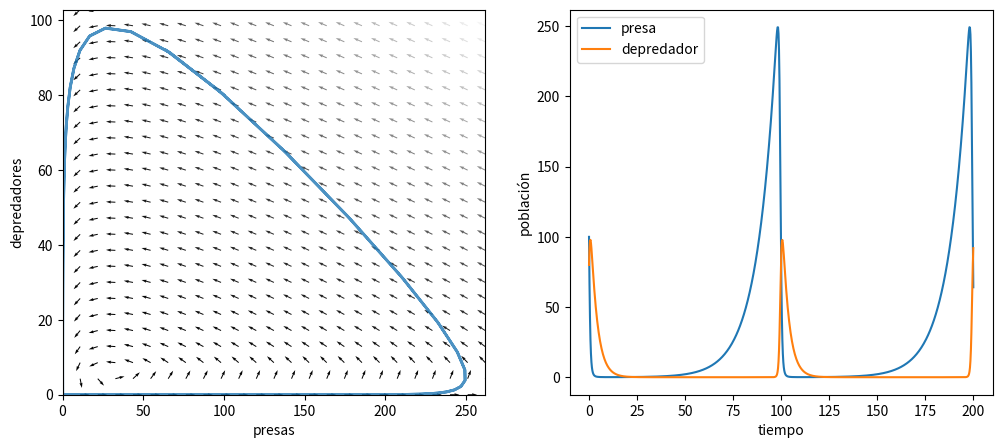

Recreate this plot in Python.
import numpy as np
import matplotlib.pyplot as plt 
from scipy.integrate import odeint

def df_dt(x, t, a, b, c, d):
    
    dx = a * x[0] - b * x[0] * x[1]
    dy = - c * x[1] + d * x[0] * x[1]
    return np.array([dx, dy])
# Parámetros
a = 0.1 
b = 0.02
c = 0.3
d = 0.01
# Condiciones iniciales
x0 = 100    # Presas
y0 = 80   # Depredadores
conds_iniciales = np.array([x0, y0])
# Condiciones para integración
tf = 200
N = 800
t = np.linspace(0, tf, N)
solucion_logistic = odeint(df_dt, conds_iniciales, t, args=(a, b, c, d))
n_max = np.max(solucion_logistic) * 1.10
fig, ax = plt.subplots(1,2)
fig.set_size_inches(12,5)
x_max = np.max(solucion_logistic[:,0]) * 1.05
y_max = np.max(solucion_logistic[:,1]) * 1.05
x = np.linspace(0, x_max, 25)
y = np.linspace(0, y_max, 25)
xx, yy = np.meshgrid(x, y)
uu, vv = df_dt((xx, yy), 0, a, b, c, d)
norm = np.sqrt(uu**2 + vv**2)
uu = uu / norm
vv = vv / norm
ax[0].quiver(xx, yy, uu, vv, norm, cmap=plt.cm.gray)
ax[0].plot(solucion_logistic[:, 0], solucion_logistic[:, 1], lw=2, alpha=0.8)
ax[0].set_xlim(0, x_max)
ax[0].set_ylim(0, y_max)
ax[0].set_xlabel('presas')
ax[0].set_ylabel('depredadores')

ax[1].plot(t, solucion_logistic[:, 0], label='presa')
ax[1].plot(t, solucion_logistic[:, 1], label='depredador')
ax[1].legend()
ax[1].set_xlabel('tiempo')
ax[1].set_ylabel('población')
plt.savefig('campo_direcciones_ev_temporal.png')
plt.show()